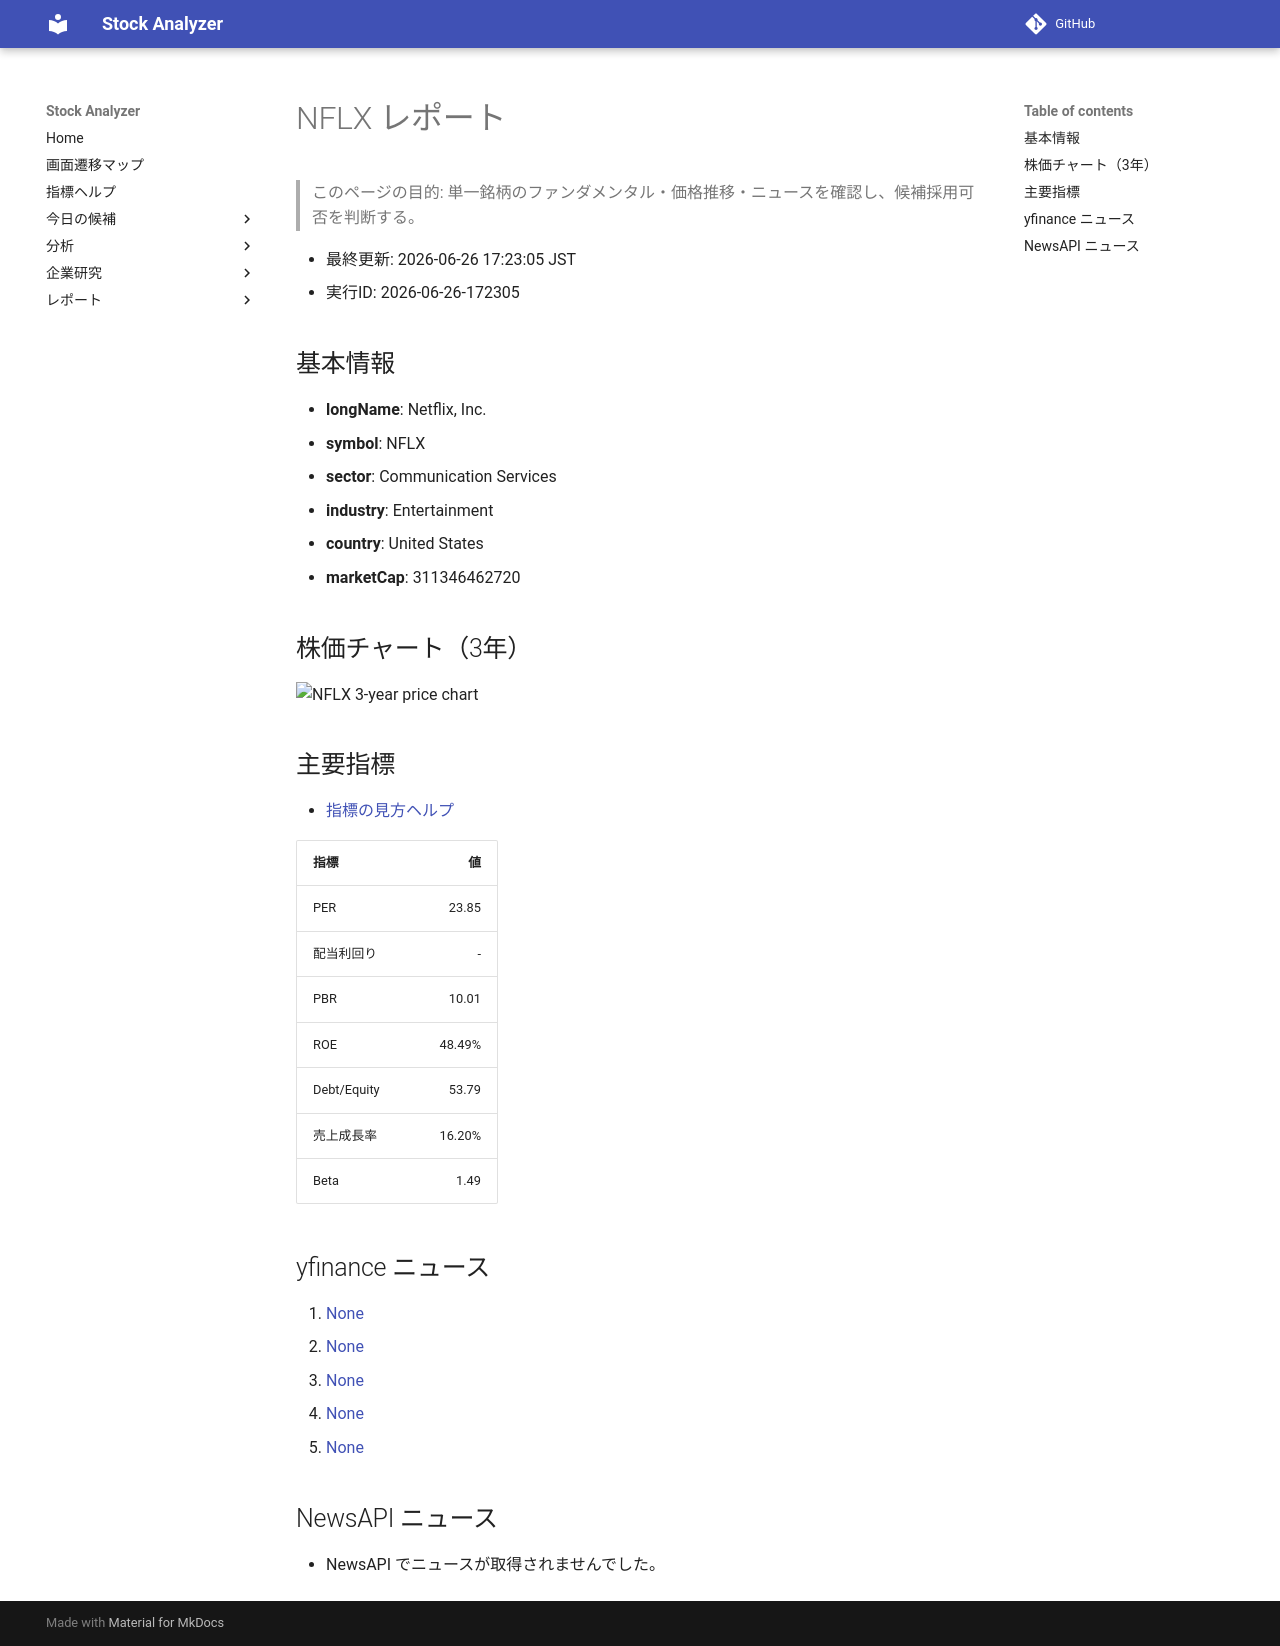

repository: Yumi-note/Making-APP · page: reports/2026-06-26/172305/NFLX/index.html · generator: mkdocs

# NFLX レポート

> このページの目的: 単一銘柄のファンダメンタル・価格推移・ニュースを確認し、候補採用可否を判断する。

- 最終更新: 2026-06-26 17:23:05 JST
- 実行ID: 2026-06-26-172305

## 基本情報

- **longName**: Netflix, Inc.
- **symbol**: NFLX
- **sector**: Communication Services
- **industry**: Entertainment
- **country**: United States
- **marketCap**: 311346462720

## 株価チャート（3年）

![NFLX 3-year price chart](NFLX_3y.png)

## 主要指標

- [指標の見方ヘルプ](../../../../indicators.md)

| 指標 | 値 |
|---|---:|
| PER | 23.85 |
| 配当利回り | - |
| PBR | 10.01 |
| ROE | 48.49% |
| Debt/Equity | 53.79 |
| 売上成長率 | 16.20% |
| Beta | 1.49 |

## yfinance ニュース

1. [None](None)
2. [None](None)
3. [None](None)
4. [None](None)
5. [None](None)

## NewsAPI ニュース

- NewsAPI でニュースが取得されませんでした。
